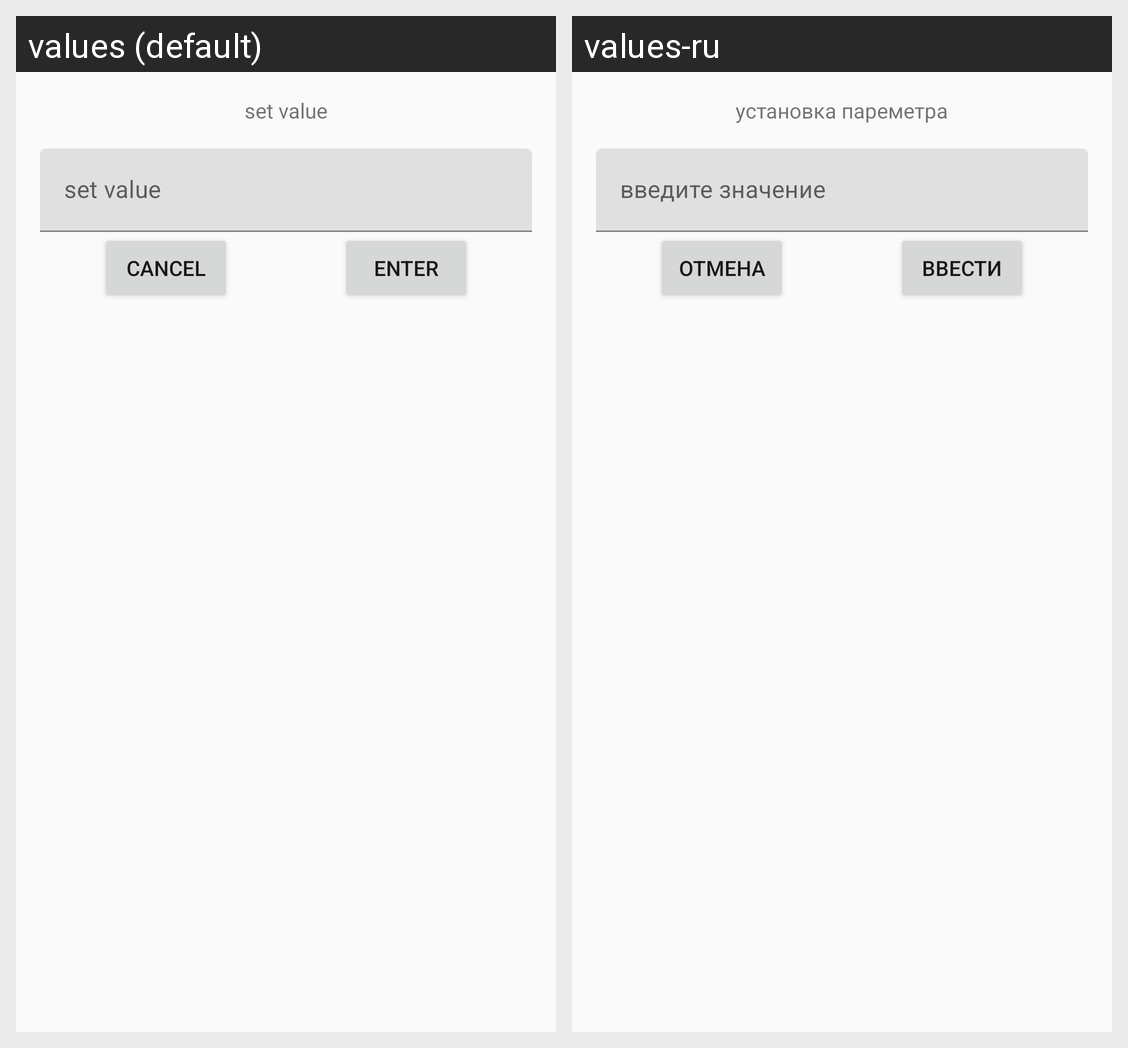

For this localized Android screen grid, give each drawn string resource with its value in every locale shown.
Android screen res/layout/set_value_dialog_fragment.xml rendered under 2 locales, left to right: values (default), values-ru. Device: Nexus 5 (rendered at 1080×1920; each locale shown at half size, 540×960, under a caption strip naming it); theme Theme.BVK.
Strings drawn on this screen, with the default value and each locale's value (text and hints the layout hard-codes, and strings that could not be matched under every locale, appear in the picture but are not listed):

set_value_dialog_label
  values: set value
  values-ru: установка пареметра

set_value_dialog_hint
  values: set value
  values-ru: введите значение

enter_button_label
  values: enter
  values-ru: ввести

skip_button_label
  values: cancel
  values-ru: отмена
